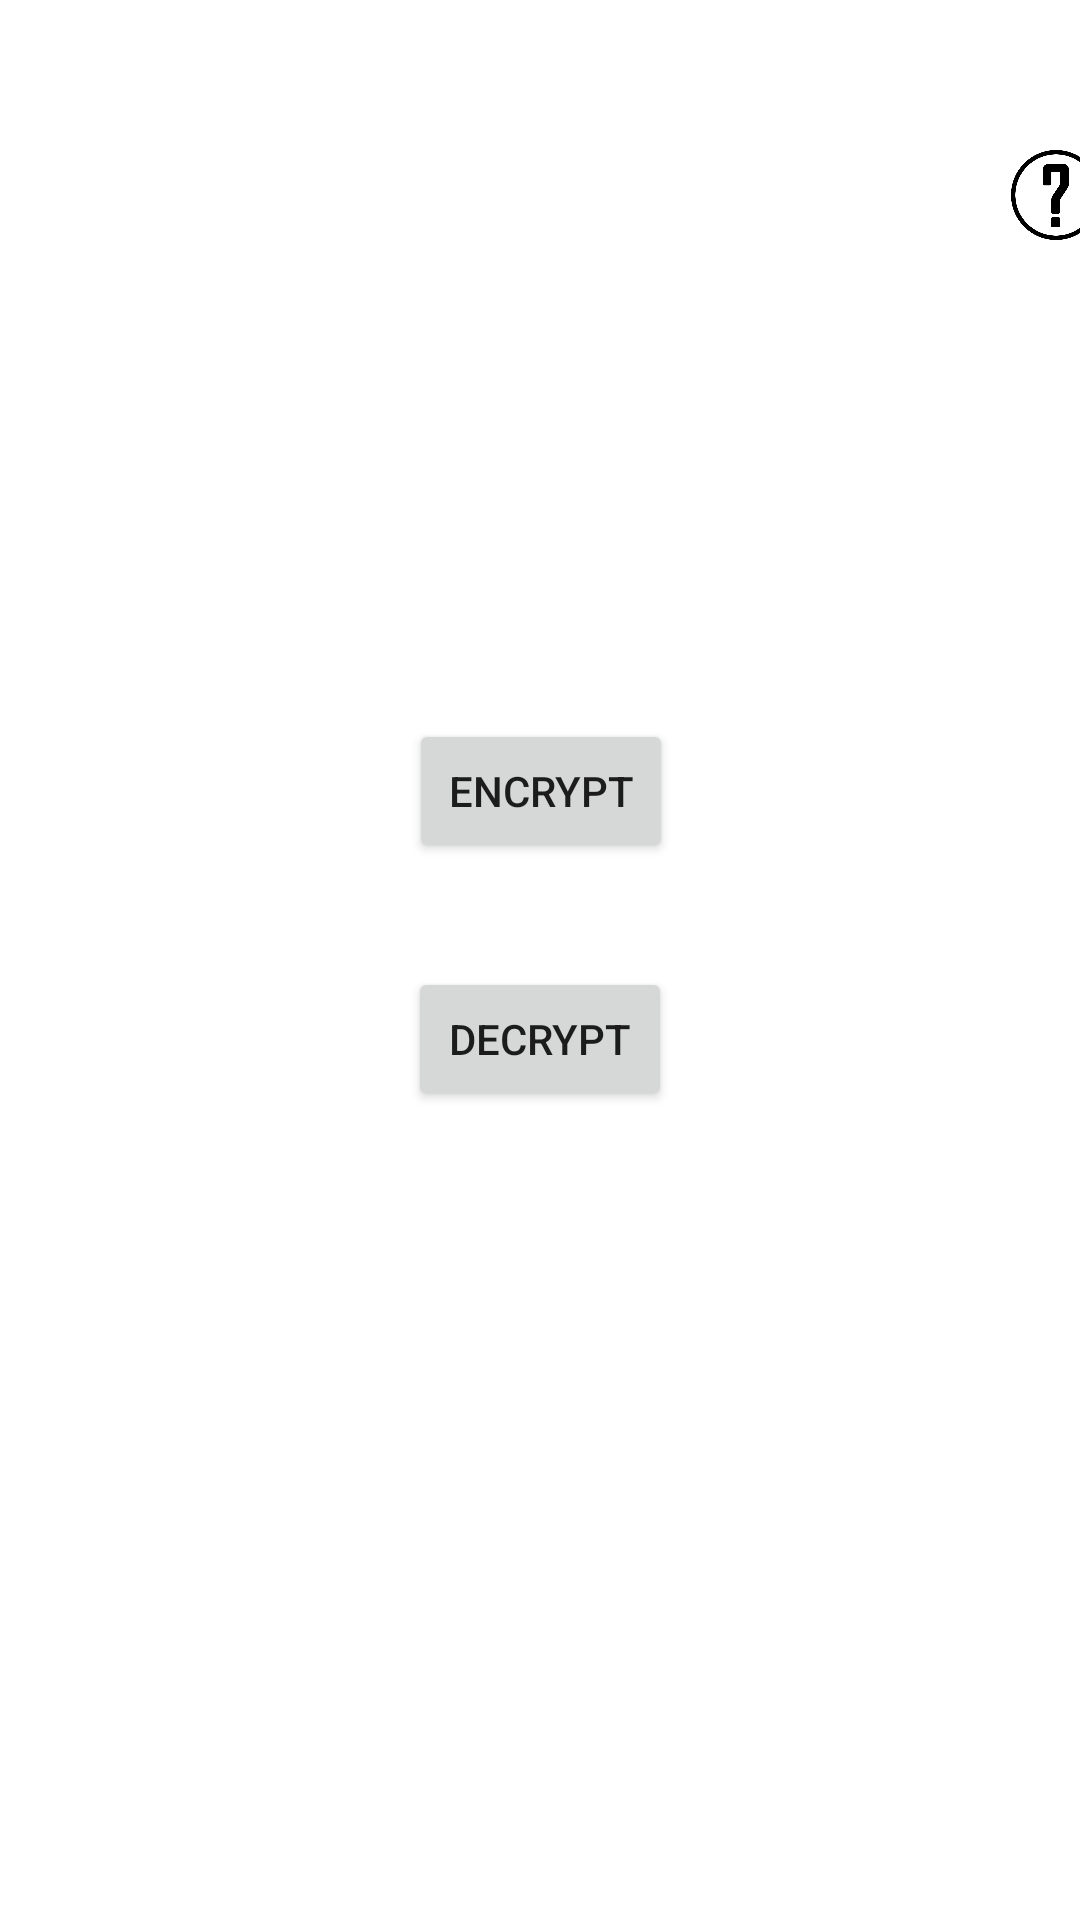

Produce the Android XML layout that renders to this screen, including the resource entries it uses.
<!-- AndroidManifest.xml: application theme Theme.Enigma -->
<!-- res/layout/activity_home.xml -->
<?xml version="1.0" encoding="utf-8"?>
<androidx.constraintlayout.widget.ConstraintLayout xmlns:android="http://schemas.android.com/apk/res/android"
    xmlns:app="http://schemas.android.com/apk/res-auto"
    xmlns:tools="http://schemas.android.com/tools"
    android:layout_width="match_parent"
    android:layout_height="match_parent"
    tools:context=".homeActivity">

    <Button
        android:id="@+id/btn_encryption"
        android:layout_width="wrap_content"
        android:layout_height="wrap_content"
        android:text="encrypt"
        app:layout_constraintBottom_toBottomOf="parent"
        app:layout_constraintEnd_toEndOf="parent"
        app:layout_constraintHorizontal_bias="0.501"
        app:layout_constraintStart_toStartOf="parent"
        app:layout_constraintTop_toTopOf="parent"
        app:layout_constraintVertical_bias="0.405" />

    <Button
        android:id="@+id/btn_decryption"
        android:layout_width="wrap_content"
        android:layout_height="wrap_content"
        android:text="decrypt"
        app:layout_constraintBottom_toBottomOf="parent"
        app:layout_constraintEnd_toEndOf="parent"
        app:layout_constraintStart_toStartOf="parent"
        app:layout_constraintTop_toBottomOf="@+id/btn_encryption"
        app:layout_constraintVertical_bias="0.114" />

    <ImageView
        android:id="@+id/img_about"
        android:layout_width="30dp"
        android:layout_height="30dp"
        android:layout_marginStart="337dp"
        app:layout_constraintBottom_toTopOf="@+id/btn_encryption"
        app:layout_constraintStart_toStartOf="parent"
        app:layout_constraintTop_toTopOf="parent"
        app:layout_constraintVertical_bias="0.238"
        app:srcCompat="@drawable/img_about" />

</androidx.constraintlayout.widget.ConstraintLayout>
<!-- resources referenced by this layout -->
<resources>
  <!-- drawable img_about: png bitmap (drawable-v24, 10879 bytes) -->
  <style name="Theme.Enigma" parent="Theme.MaterialComponents.DayNight.DarkActionBar">
          
          <item name="colorPrimary">@color/green</item>
          <item name="colorPrimaryVariant">@color/teal_200</item>
          <item name="colorOnPrimary">@color/white</item>
          
          <item name="colorSecondary">@color/teal_200</item>
          <item name="colorSecondaryVariant">@color/teal_700</item>
          <item name="colorOnSecondary">@color/black</item>
          
          <item name="android:statusBarColor" tools:targetApi="l">?attr/colorPrimaryVariant</item>
          
      </style>
  <color name="green">#16B523</color>
  <color name="teal_200">#FF03DAC5</color>
  <color name="white">#FFFFFFFF</color>
  <color name="teal_700">#FF018786</color>
  <color name="black">#FF000000</color>
</resources>
